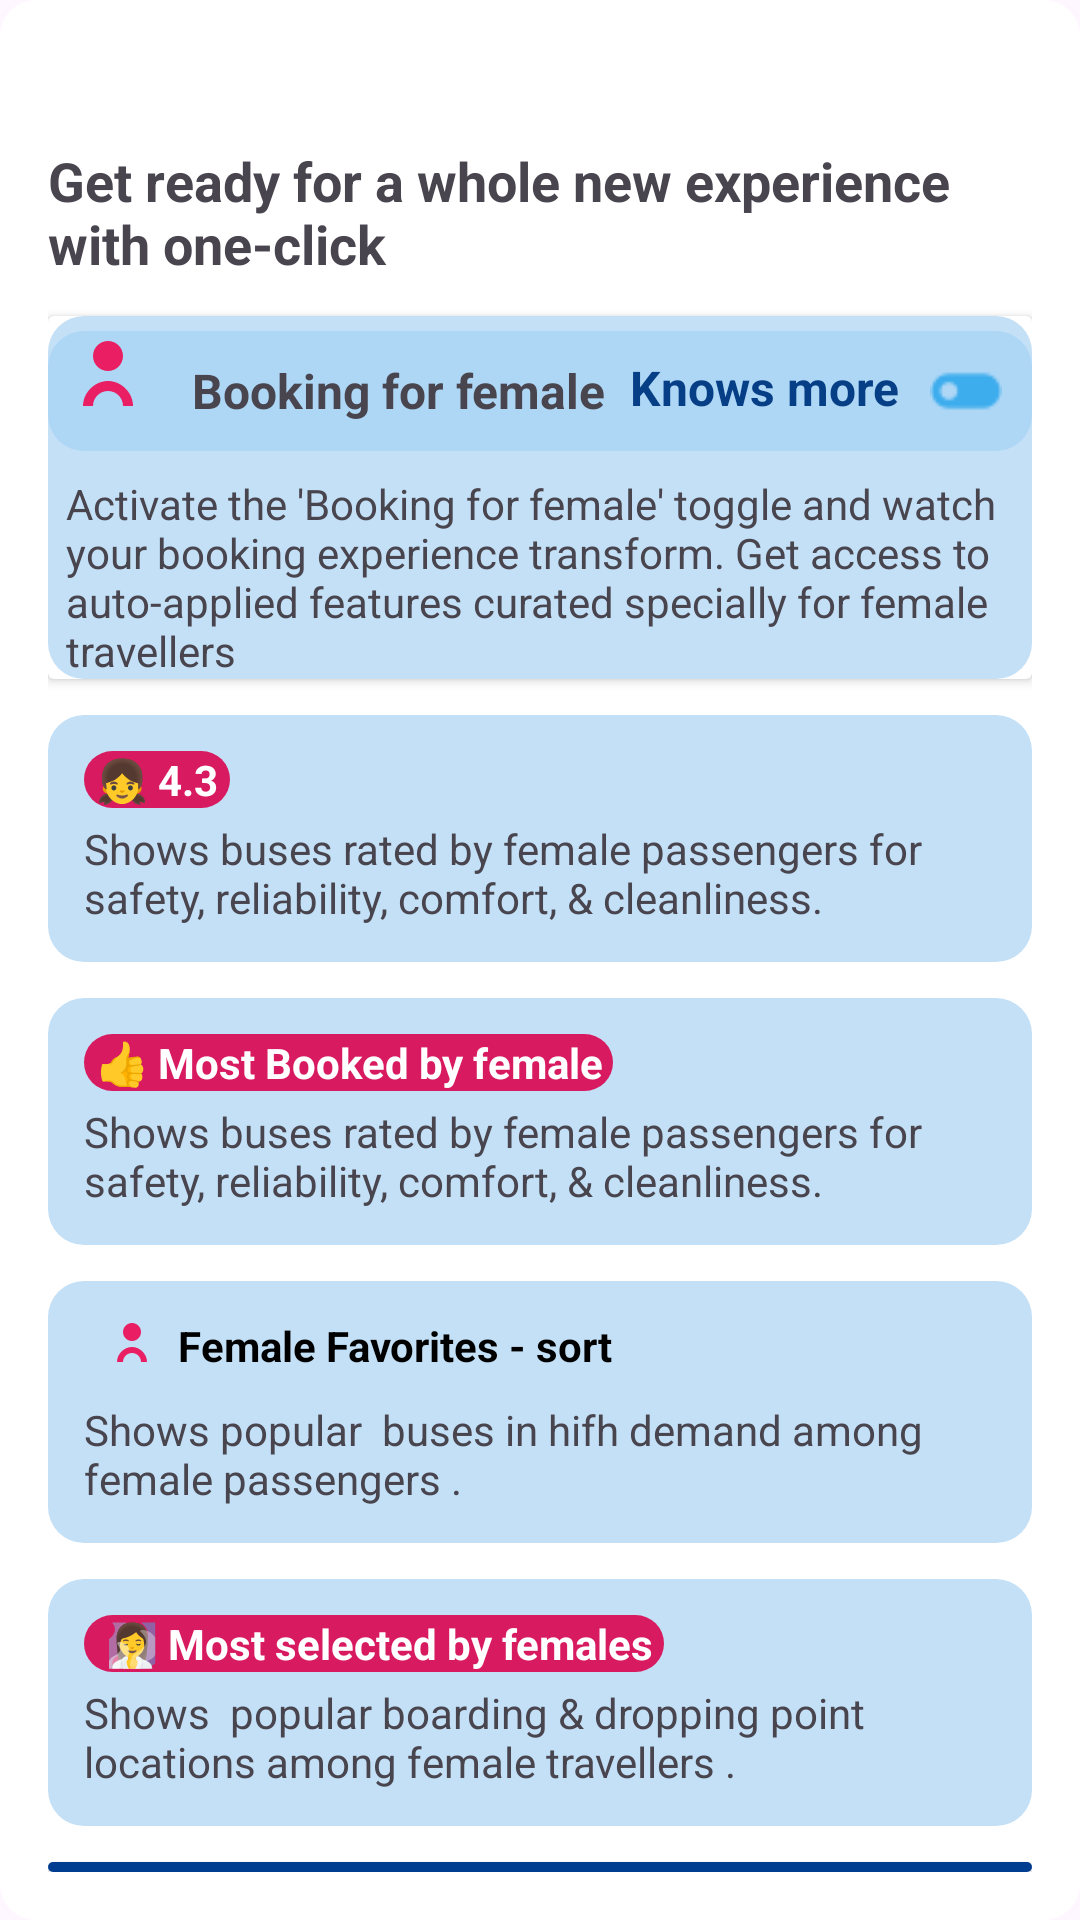

Layout XML and referenced resources for this Android screen:
<!-- AndroidManifest.xml: application theme Theme.Vehicletracking -->
<!-- res/layout/femalebottomsheetitem.xml -->
<?xml version="1.0" encoding="utf-8"?>
<LinearLayout xmlns:android="http://schemas.android.com/apk/res/android"
    android:layout_width="match_parent"
    android:layout_height="wrap_content"
    android:background="@drawable/bottomsheetfeamle"
    android:orientation="vertical"
    android:id="@+id/knowmoretextview"
    android:padding="16dp">

    <RelativeLayout
        android:layout_width="match_parent"
        android:layout_height="wrap_content">

        <ImageView
            android:id="@+id/ivClose"
            android:layout_width="24dp"
            android:layout_height="24dp"
            android:src="@drawable/closeicon"
            android:contentDescription="Close"
            android:layout_alignParentRight="true"
            android:layout_alignParentTop="true"
            android:layout_marginTop="8dp"
            android:layout_marginRight="8dp"
            android:clickable="true"
            android:focusable="true"
            android:foreground="?attr/selectableItemBackground"/>

        <TextView
            android:id="@+id/title"
            android:layout_width="wrap_content"
            android:layout_height="wrap_content"
            android:text="Get ready for a whole new experience with one-click"
            android:textStyle="bold"
            android:textSize="18sp"
            android:paddingBottom="12dp"
            android:layout_below="@id/ivClose"
            android:layout_alignParentLeft="true"/>

    </RelativeLayout>




    <androidx.cardview.widget.CardView
    android:layout_width="wrap_content"
    android:layout_height="wrap_content"
    android:background="#AED7F6">
    <LinearLayout
        android:layout_width="match_parent"
        android:layout_height="wrap_content"
        android:orientation="vertical"
        android:gravity="center_vertical"
        android:background="@drawable/bgcardfemale">
    <LinearLayout
        android:layout_width="match_parent"
        android:layout_height="wrap_content"
        android:orientation="horizontal"
        android:gravity="center_vertical"
        android:backgroundTint="#AED7F6"
        android:layout_marginTop="5dp"
        android:background="@drawable/bgcardfemale">

        <ImageView
            android:layout_width="40dp"
            android:layout_height="40dp"
            android:src="@drawable/ic_female"
            android:contentDescription="Icon" />

        <TextView
            android:layout_marginStart="8dp"
            android:text="Booking for female"
            android:textStyle="bold"
            android:textSize="16sp"
            android:layout_width="wrap_content"
            android:layout_height="wrap_content" />
        <TextView
            android:layout_marginStart="8dp"
            android:text="Knows more"
          android:layout_marginRight="10dp"
          android:drawablePadding="10dp"
            android:drawableRight="@drawable/toggleicon"
            android:textStyle="bold"
            android:textSize="16sp"
            android:textColor="#073F87"
            android:layout_width="wrap_content"
            android:layout_height="wrap_content" />
    </LinearLayout>

    <TextView
        android:layout_marginTop="8dp"
        android:layout_width="match_parent"
        android:layout_height="wrap_content"
        android:text="Activate the 'Booking for female' toggle and watch your booking experience transform. Get access to auto-applied features curated specially for female travellers"
        android:textSize="14sp"
       android:paddingStart="6dp" />
    </LinearLayout>
</androidx.cardview.widget.CardView>



    
    <LinearLayout
        android:layout_width="match_parent"
        android:layout_height="wrap_content"
        android:orientation="vertical"
        android:padding="12dp"
        android:background="@drawable/bgcardfemale"
        android:layout_marginTop="12dp">

        <TextView
            android:text="👧 4.3"
            android:textColor="@color/white"
            android:textStyle="bold"
            android:backgroundTint="#D81B60"
            android:background="@drawable/bgcardfemale"
            android:paddingStart="4dp"
            android:paddingEnd="4dp"
            android:layout_width="wrap_content"
            android:layout_height="wrap_content"/>

        <TextView
            android:text="Shows buses rated by female passengers for safety, reliability, comfort, &amp; cleanliness."
            android:layout_marginTop="4dp"
            android:layout_width="wrap_content"
            android:layout_height="wrap_content" />
    </LinearLayout>
    <LinearLayout
        android:layout_width="match_parent"
        android:layout_height="wrap_content"
        android:orientation="vertical"
        android:padding="12dp"
        android:background="@drawable/bgcardfemale"
        android:layout_marginTop="12dp">

        <TextView
            android:paddingStart="4dp"
            android:layout_width="wrap_content"
            android:layout_height="wrap_content"
            android:text="👍 Most Booked by female "
            android:backgroundTint="#D81B60"
            android:background="@drawable/bgcardfemale"
            android:textColor="@color/white"
            android:textStyle="bold" />

        <TextView
            android:text="Shows buses rated by female passengers for safety, reliability, comfort, &amp; cleanliness."
            android:layout_marginTop="4dp"
            android:layout_width="wrap_content"
            android:layout_height="wrap_content" />
    </LinearLayout>
    <LinearLayout xmlns:android="http://schemas.android.com/apk/res/android"
        android:layout_width="match_parent"
        android:layout_height="wrap_content"
        android:orientation="vertical"
        android:padding="12dp"
        android:background="@drawable/bgcardfemale"
        android:layout_marginTop="12dp">

        <TextView
            android:text=" Female Favorites - sort"
            android:background="@drawable/bgcardfemale"
            android:textColor="@color/black"
            android:textStyle="bold"
            android:drawableLeft="@drawable/ic_female"
            android:paddingStart="4dp"
            android:layout_width="wrap_content"
            android:layout_height="wrap_content" />

        <TextView
            android:text="Shows popular  buses in hifh demand among female passengers ."
            android:layout_marginTop="4dp"
            android:layout_width="wrap_content"
            android:layout_height="wrap_content" />
    </LinearLayout>

    <LinearLayout
        android:layout_width="match_parent"
        android:layout_height="wrap_content"
        android:orientation="vertical"
        android:padding="12dp"
        android:background="@drawable/bgcardfemale"
        android:layout_marginTop="12dp">

        <TextView
            android:text=" 🧖‍♀️ Most selected by females "
            android:backgroundTint="#D81B60"
            android:background="@drawable/bgcardfemale"
            android:textColor="@color/white"
            android:textStyle="bold"
            android:paddingStart="4dp"
            android:layout_width="wrap_content"
            android:layout_height="wrap_content"/>

        <TextView
            android:text="Shows  popular boarding &amp; dropping point locations among female travellers ."
            android:layout_marginTop="4dp"
            android:layout_width="wrap_content"
            android:layout_height="wrap_content" />
    </LinearLayout>


    <androidx.appcompat.widget.AppCompatButton
        android:id="@+id/btnEnableFemale"
        android:layout_width="match_parent"
        android:layout_height="wrap_content"
        android:text="Got it"
        android:textColor="@color/white"
        android:backgroundTint="@color/primary_blue"
        android:background="@drawable/bgcardfemale"
        android:layout_marginTop="12dp"
        android:clickable="true"
        android:focusable="true"
        android:foreground="?attr/selectableItemBackground"/>
        />
</LinearLayout>
<!-- resources referenced by this layout -->
<resources>
  <color name="black">#FF000000</color>
  <color name="primary_blue">#003C8F</color>
  <color name="white">#FFFFFFFF</color>
  <!-- drawable bgcardfemale (drawable) -->
  <?xml version="1.0" encoding="utf-8"?>
  <shape xmlns:android="http://schemas.android.com/apk/res/android"
      android:shape="rectangle">
      <solid android:color="#C4E0F6"/>
      <corners android:radius="12dp"/>
      <elevation android:height="2dp"/>
  </shape>
  <!-- drawable bottomsheetfeamle (drawable) -->
  <?xml version="1.0" encoding="utf-8"?>
  <shape xmlns:android="http://schemas.android.com/apk/res/android"
      android:shape="rectangle">
      <solid android:color="@android:color/white"/>
      <corners android:radius="12dp"/>
      <elevation android:height="2dp"/>
  </shape>
  <!-- drawable ic_female (drawable) -->
  <?xml version="1.0" encoding="utf-8"?>
  <vector xmlns:android="http://schemas.android.com/apk/res/android"
      android:width="24dp"
      android:height="24dp"
      android:viewportWidth="24"
      android:viewportHeight="24"
      android:tint="#E91E63">
      <path
          android:fillColor="#E91E63"
          android:pathData="M12,2C13.66,2 15,3.34 15,5C15,6.66 13.66,8 12,8C10.34,8 9,6.66 9,5C9,3.34 10.34,2 12,2ZM12,10C14.67,10 17,12.33 17,15L15,15C15,13.34 13.66,12 12,12C10.34,12 9,13.34 9,15L7,15C7,12.33 9.33,10 12,10Z" />
  </vector>
  <!-- drawable toggleicon: png bitmap (drawable, 503 bytes) -->
  <style name="Theme.Vehicletracking" parent="Base.Theme.Vehicletracking" />
  <style name="Base.Theme.Vehicletracking" parent="Theme.Material3.Light.NoActionBar">
          
          
          <item name="colorPrimary">#A045B0</item>
          <item name="colorPrimaryVariant">#3F51B5</item>
          <item name="colorOnPrimary">@color/white</item>
          <item name="colorSecondary">#69BDB5</item>
          <item name="colorSecondaryVariant">#009688</item>
          <item name="colorOnSecondary">@color/black</item>
          <item name="android:statusBarColor">?attr/colorPrimaryVariant</item>
      </style>
</resources>
